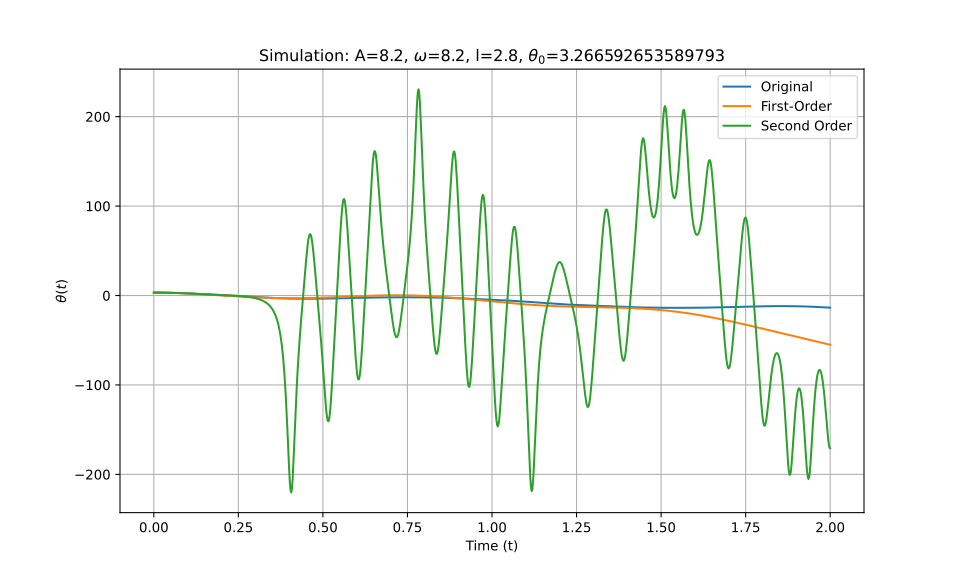

Values plotted in this chart, from the file beside it:
t_eval, Equation_1, Equation_2, Equation_3
0.0, 3.267, 3.267, 3.267
0.002002, 3.266, 3.266, 3.266
0.004004, 3.265, 3.265, 3.265
0.006006, 3.263, 3.263, 3.263
0.008008, 3.26, 3.26, 3.26
0.01001, 3.257, 3.257, 3.257
0.01201, 3.253, 3.252, 3.253
0.01401, 3.247, 3.247, 3.247
0.01602, 3.242, 3.241, 3.242
0.01802, 3.235, 3.235, 3.235
0.02002, 3.228, 3.227, 3.228
0.02202, 3.219, 3.219, 3.219
0.02402, 3.21, 3.21, 3.21
0.02603, 3.201, 3.2, 3.201
0.02803, 3.19, 3.19, 3.19
0.03003, 3.179, 3.178, 3.179
0.03203, 3.167, 3.166, 3.167
0.03403, 3.154, 3.153, 3.154
0.03604, 3.141, 3.14, 3.141
0.03804, 3.126, 3.126, 3.126
0.04004, 3.111, 3.11, 3.111
0.04204, 3.095, 3.095, 3.095
0.04404, 3.079, 3.078, 3.079
0.04605, 3.062, 3.061, 3.062
0.04805, 3.044, 3.043, 3.044
0.05005, 3.025, 3.024, 3.025
0.05205, 3.005, 3.004, 3.005
0.05405, 2.985, 2.984, 2.985
0.05606, 2.964, 2.963, 2.964
0.05806, 2.943, 2.941, 2.943
0.06006, 2.921, 2.919, 2.921
0.06206, 2.898, 2.896, 2.898
0.06406, 2.874, 2.872, 2.874
0.06607, 2.849, 2.847, 2.85
0.06807, 2.824, 2.822, 2.824
0.07007, 2.799, 2.796, 2.799
0.07207, 2.772, 2.77, 2.773
0.07407, 2.746, 2.743, 2.746
0.07608, 2.718, 2.715, 2.718
0.07808, 2.69, 2.686, 2.69
0.08008, 2.661, 2.657, 2.661
0.08208, 2.632, 2.627, 2.632
0.08408, 2.602, 2.597, 2.602
0.08609, 2.572, 2.566, 2.572
0.08809, 2.542, 2.534, 2.542
0.09009, 2.51, 2.502, 2.51
0.09209, 2.479, 2.469, 2.479
0.09409, 2.447, 2.436, 2.447
0.0961, 2.414, 2.402, 2.414
0.0981, 2.381, 2.367, 2.381
0.1001, 2.348, 2.332, 2.348
0.1021, 2.314, 2.296, 2.314
0.1041, 2.28, 2.26, 2.28
0.1061, 2.245, 2.223, 2.246
0.1081, 2.211, 2.186, 2.211
0.1101, 2.176, 2.149, 2.176
0.1121, 2.14, 2.11, 2.14
0.1141, 2.105, 2.072, 2.105
0.1161, 2.069, 2.033, 2.069
0.1181, 2.032, 1.993, 2.033
... 940 more rows
